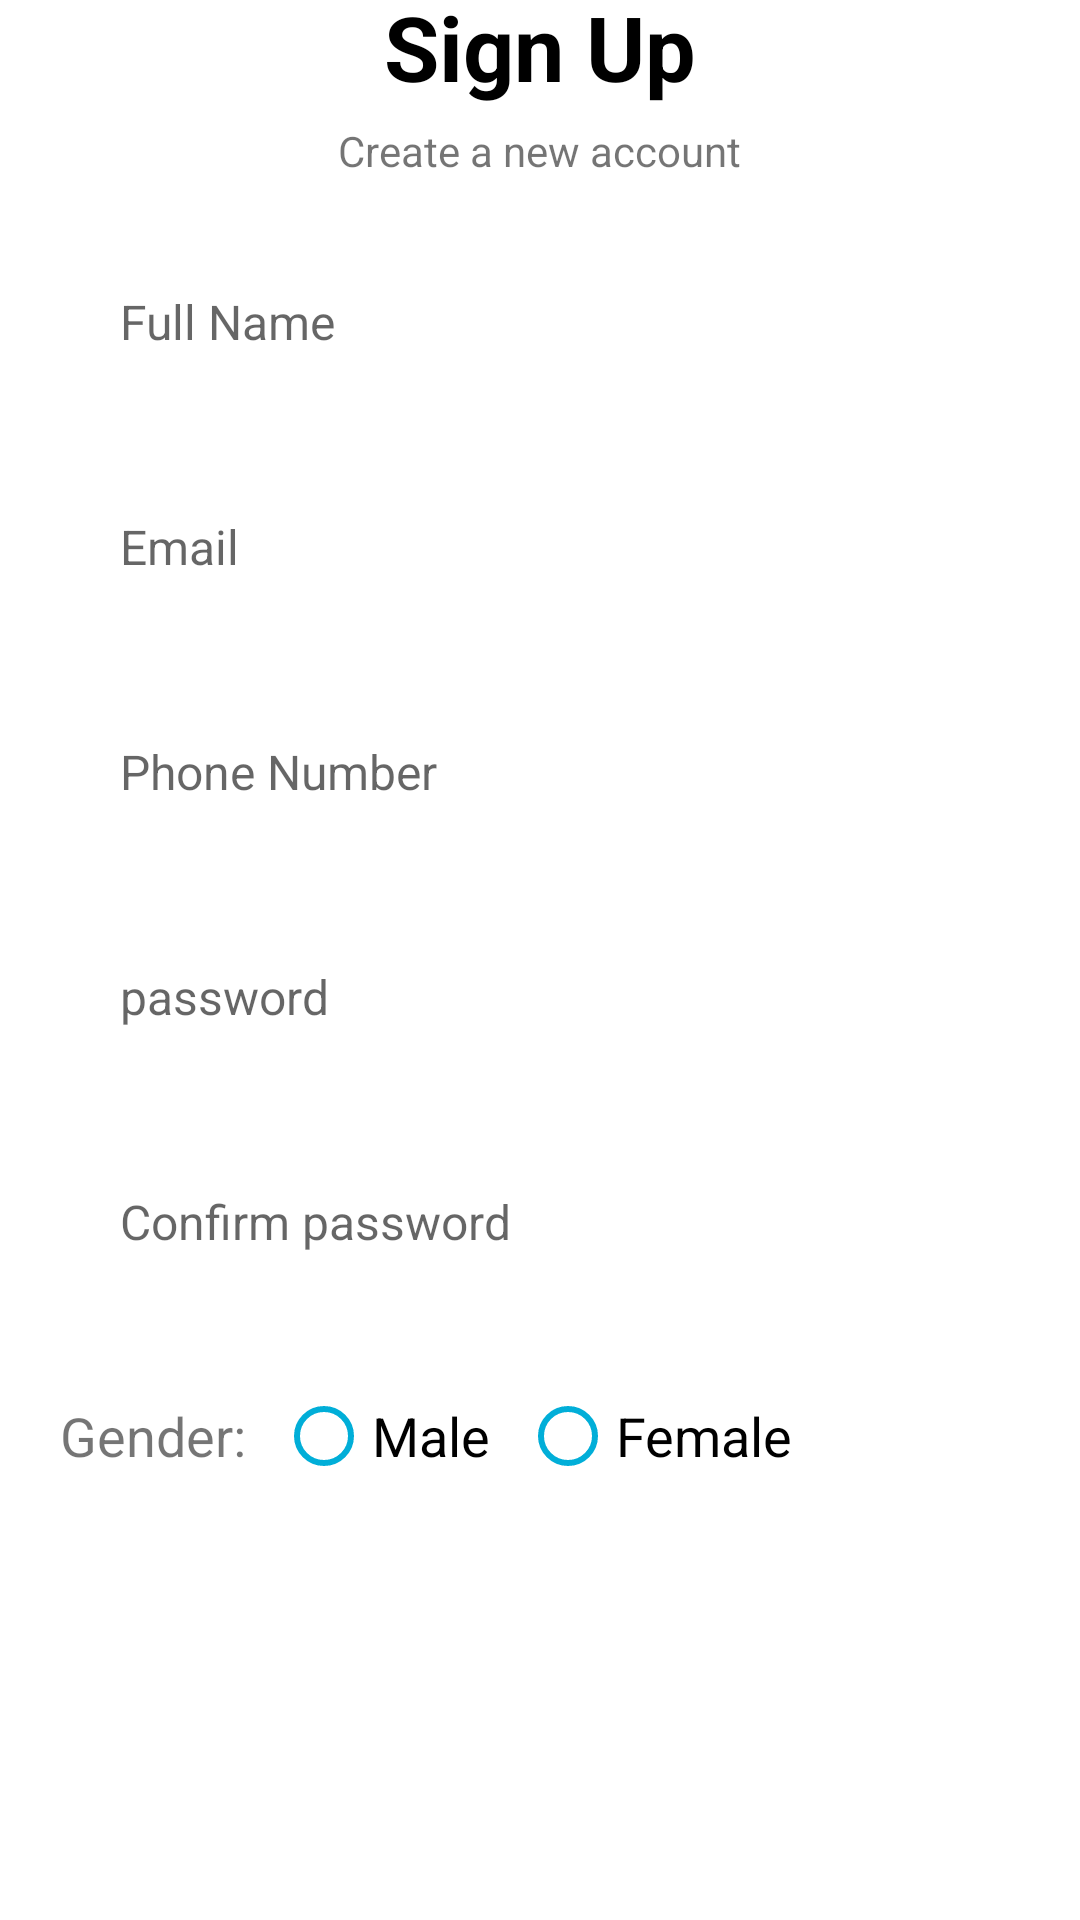

Android layout source for this screen:
<!-- AndroidManifest.xml: application theme Theme.Slingo2 -->
<!-- res/layout/activity_sign_up.xml -->
<?xml version="1.0" encoding="utf-8"?>
<LinearLayout xmlns:android="http://schemas.android.com/apk/res/android"
    xmlns:app="http://schemas.android.com/apk/res-auto"
    xmlns:tools="http://schemas.android.com/tools"
    android:layout_width="match_parent"
    android:layout_height="match_parent"
    android:gravity="center"
    android:orientation="vertical"
    tools:context=".signUp">
    <TextView
        android:layout_width="wrap_content"
        android:layout_height="wrap_content"
        android:layout_gravity="center"
        android:text="@string/sign_up"
        android:textSize="30sp"
        android:textStyle="bold"
        android:textColor="#000000"/>
    <TextView
        android:layout_width="wrap_content"
        android:layout_height="wrap_content"
        android:gravity="center"
        android:text="@string/create_a_new_account"
        android:layout_marginTop="5dp"/>

    <EditText
        android:id="@+id/fullName"
        android:textCursorDrawable="@drawable/text_cursor"
        android:layout_width="match_parent"
        android:layout_height="55dp"
        android:background="@drawable/round_black_dark_blue5_15"
        android:hint="@string/full_name"
        android:maxLines="1"
        android:inputType="text"
        android:textSize="16sp"
        android:paddingStart="20dp"
        android:paddingEnd="20dp"
        android:layout_marginStart="20dp"
        android:layout_marginEnd="20dp"
        android:layout_marginTop="20dp" />

    <EditText
        android:id="@+id/emailET"
        android:layout_width="match_parent"
        android:textCursorDrawable="@drawable/text_cursor"
        android:layout_height="55dp"
        android:background="@drawable/round_black_dark_blue5_15"
        android:hint="@string/email"
        android:maxLines="1"
        android:inputType="textEmailAddress"
        android:textSize="16sp"
        android:paddingStart="20dp"
        android:paddingEnd="20dp"
        android:layout_marginStart="20dp"
        android:layout_marginEnd="20dp"
        android:layout_marginTop="20dp" />

    <EditText
        android:id="@+id/mobile"
        android:textCursorDrawable="@drawable/text_cursor"
        android:layout_width="match_parent"
        android:layout_height="55dp"
        android:background="@drawable/round_black_dark_blue5_15"
        android:hint="@string/phone_number"
        android:maxLines="1"
        android:inputType="phone"
        android:textSize="16sp"
        android:paddingStart="20dp"
        android:paddingEnd="20dp"
        android:layout_marginStart="20dp"
        android:layout_marginEnd="20dp"
        android:layout_marginTop="20dp" />


    <RelativeLayout
        android:layout_width="match_parent"
        android:layout_height="55dp"
        android:layout_marginStart="20dp"
        android:layout_marginEnd="20dp"
        android:layout_marginTop="20dp"
        android:background="@drawable/round_black_dark_blue5_15">
        <EditText
            android:id="@+id/passwordET"
            android:textCursorDrawable="@drawable/text_cursor"
            android:layout_toStartOf="@+id/passwordIcon"
            android:layout_width="match_parent"
            android:layout_height="match_parent"
            android:background="@android:color/transparent"
            android:hint="@string/password"
            android:paddingStart="20dp"
            android:paddingEnd="20dp"
            android:textSize="16sp"
            android:inputType="textPassword"
            android:maxLines="1"/>
        <ImageView
            android:id="@+id/passwordIcon"
            android:layout_width="40dp"
            android:layout_height="40dp"
            android:layout_alignParentEnd="true"
            android:layout_centerVertical="true"
            android:padding="10dp"
            android:adjustViewBounds="true"
            android:layout_marginEnd="20dp"
            android:src="@drawable/password_show"/>
    </RelativeLayout>
    <RelativeLayout
        android:layout_width="match_parent"
        android:layout_height="55dp"
        android:layout_marginStart="20dp"
        android:layout_marginEnd="20dp"
        android:layout_marginTop="20dp"
        android:background="@drawable/round_black_dark_blue5_15">
        <EditText
            android:id="@+id/conPasswordET"
            android:textCursorDrawable="@drawable/text_cursor"
            android:layout_toStartOf="@+id/conPasswordIcon"
            android:layout_width="match_parent"
            android:layout_height="match_parent"
            android:background="@android:color/transparent"
            android:hint="@string/confirm_password"
            android:paddingStart="20dp"
            android:paddingEnd="20dp"
            android:textSize="16sp"
            android:inputType="textPassword"
            android:maxLines="1"/>
        <ImageView
            android:id="@+id/conPasswordIcon"
            android:layout_width="40dp"
            android:layout_height="40dp"
            android:layout_alignParentEnd="true"
            android:layout_centerVertical="true"
            android:padding="10dp"
            android:adjustViewBounds="true"
            android:layout_marginEnd="20dp"
            android:src="@drawable/password_show"/>
    </RelativeLayout>
    <RelativeLayout
        android:layout_width="match_parent"
        android:layout_height="55dp"
        android:layout_marginStart="20dp"
        android:layout_marginEnd="20dp"
        android:layout_marginTop="20dp"
        android:layout_gravity="center">

        <RadioGroup
            android:layout_width="match_parent"
            android:layout_height="wrap_content"
            android:orientation="horizontal">
            <TextView
                android:layout_width="wrap_content"
                android:layout_height="wrap_content"
                android:text="@string/gender"
                android:textSize="18sp"/>
            <RadioButton
                android:id="@+id/Male"
                android:layout_width="wrap_content"
                android:layout_height="wrap_content"
                android:text="@string/male"
                android:layout_marginStart="10dp"
                android:buttonTint="@color/primary"
                android:textSize="18sp"/>
            <RadioButton
                android:id="@+id/Female"
                android:layout_width="wrap_content"
                android:layout_height="wrap_content"
                android:buttonTint="@color/primary"
                android:text="@string/female"
                android:textSize="18sp"
                android:layout_marginStart="10dp"/>
        </RadioGroup>

    </RelativeLayout>
    <FrameLayout
        android:layout_width="match_parent"
        android:layout_height="wrap_content">
        <androidx.appcompat.widget.AppCompatButton
            android:id="@+id/signUpBtn"
            android:layout_width="match_parent"
            android:layout_height="55dp"
            android:layout_marginEnd="20dp"
            android:layout_marginStart="20dp"
            android:text="@string/sign_up"
            android:textAllCaps="false"
            android:layout_marginTop="40dp"
            android:background="@drawable/round_back_primary_15"
            android:textColor="#ffff"/>
        <ProgressBar
            android:id="@+id/progressBar1"
            android:layout_width="40dp"
            android:layout_height="40dp"
            android:layout_gravity="center"
            android:visibility="gone"/>
    </FrameLayout>


    <LinearLayout
        android:layout_width="wrap_content"
        android:layout_height="wrap_content"
        android:orientation="horizontal"
        android:gravity="center"
        android:layout_marginTop="40dp">

        <TextView
            android:layout_width="wrap_content"
            android:layout_height="wrap_content"
            android:text="@string/already_have_an_account"/>

        <TextView
            android:id="@+id/signInBtn"
            android:layout_width="wrap_content"
            android:layout_height="match_parent"
            android:layout_marginStart="5dp"
            android:text="@string/sign_in"
            android:textColor="@color/primary"
            android:textStyle="bold" />


    </LinearLayout>
</LinearLayout>
<!-- resources referenced by this layout -->
<resources>
  <color name="primary">#01AED8</color>
  <!-- drawable text_cursor (drawable) -->
  <?xml version="1.0" encoding="utf-8"?>
  <shape xmlns:android="http://schemas.android.com/apk/res/android">
      <size android:width="1.5dp"/>
      <solid android:color="@color/primary"/>
  </shape>
  <string name="already_have_an_account">Already have an account?</string>
  <string name="confirm_password">Confirm password</string>
  <string name="create_a_new_account">Create a new account</string>
  <string name="email">Email</string>
  <string name="female">Female</string>
  <string name="full_name">Full Name</string>
  <string name="gender">Gender:</string>
  <string name="male">Male</string>
  <string name="password">password</string>
  <string name="phone_number">Phone Number</string>
  <string name="sign_in">Sign In</string>
  <string name="sign_up">Sign Up</string>
  <style name="Theme.Slingo2" parent="Theme.MaterialComponents.DayNight.NoActionBar">
          
          <item name="colorPrimary">@color/primary</item>
          <item name="colorPrimaryVariant">@color/primary</item>
          <item name="colorOnPrimary">@color/white</item>
          
          <item name="colorSecondary">@color/teal_200</item>
          <item name="colorSecondaryVariant">@color/teal_700</item>
          <item name="colorOnSecondary">@color/black</item>
          
          <item name="android:statusBarColor">?attr/colorPrimaryVariant</item>
          
      </style>
  <color name="white">#FFFFFFFF</color>
  <color name="teal_200">#FF03DAC5</color>
  <color name="teal_700">#FF018786</color>
  <color name="black">#FF000000</color>
</resources>
